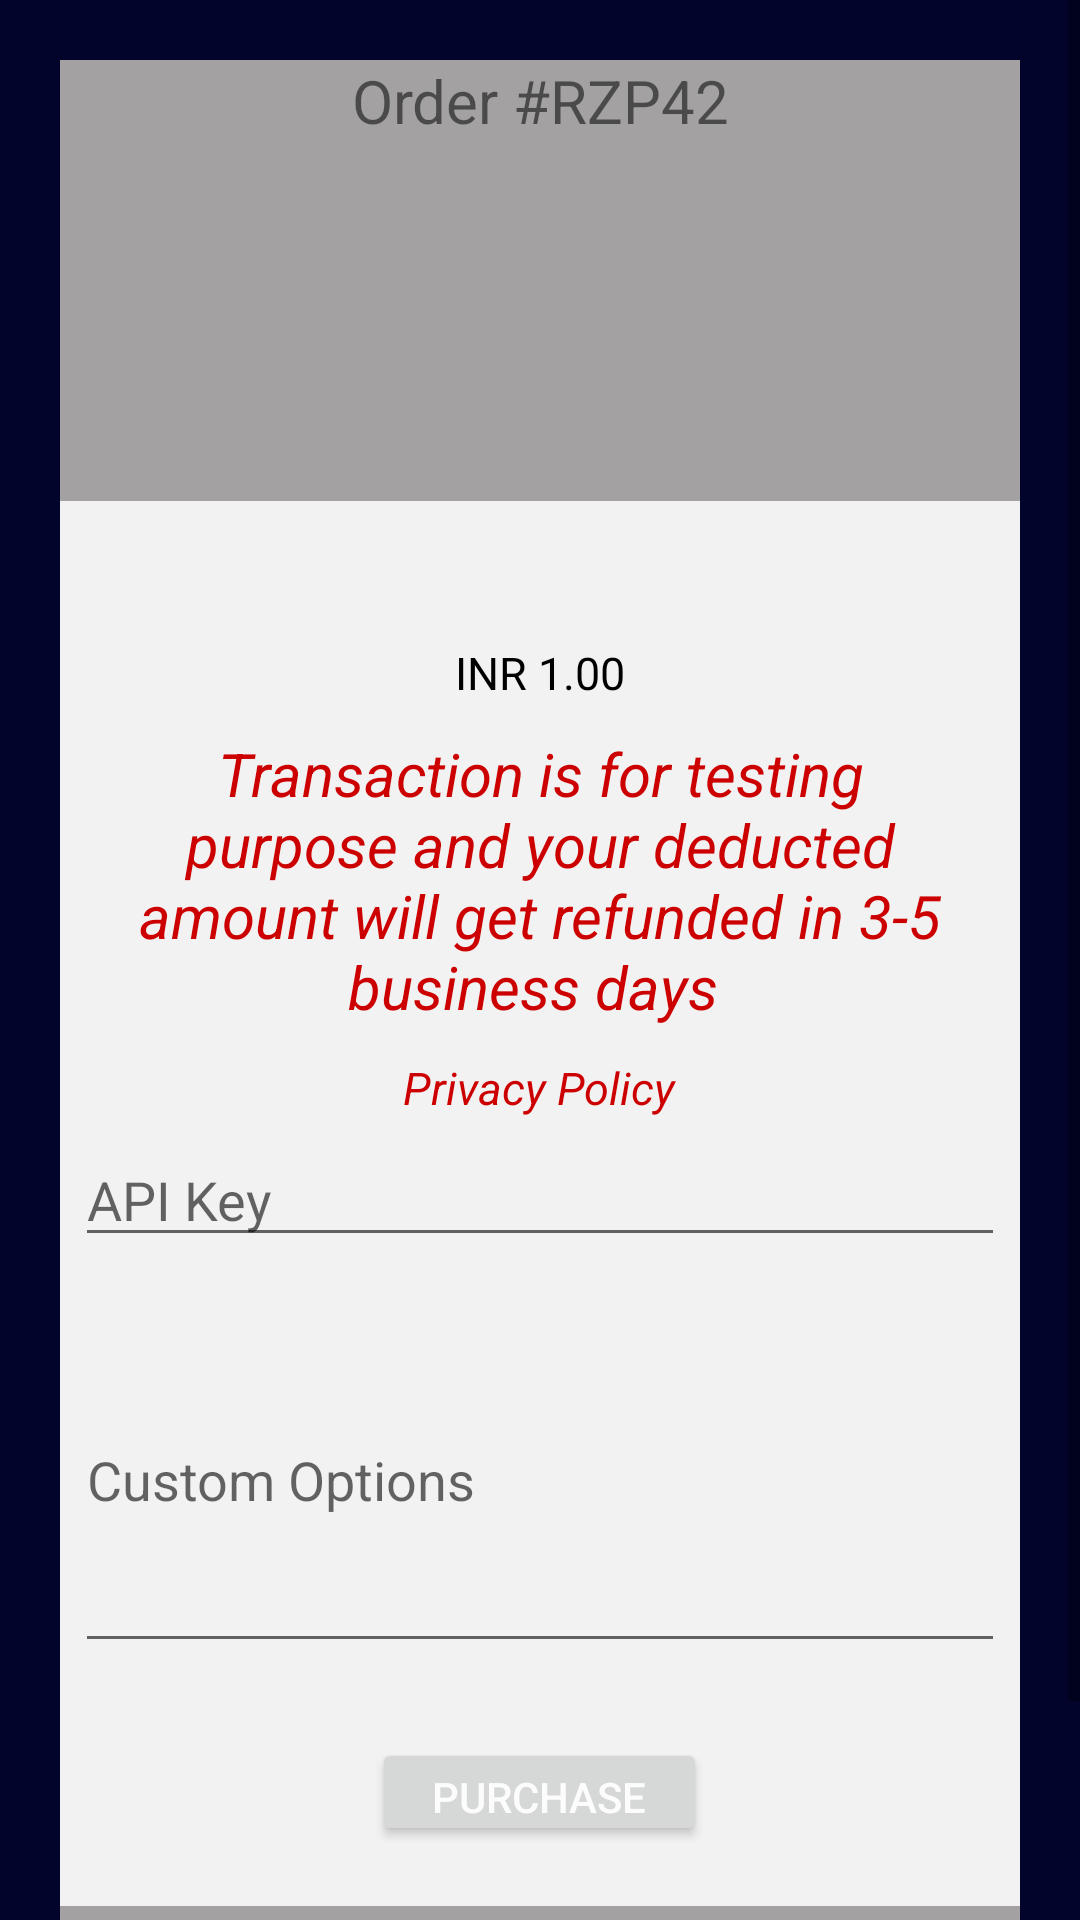

Here is an Android app screen rendered from its layout file. Give the layout XML and the strings, colors and styles it references.
<!-- AndroidManifest.xml: application theme Theme.PostAPI_Demo -->
<!-- res/layout/activity_payment.xml -->
<?xml version="1.0" encoding="utf-8"?>
<ScrollView xmlns:android="http://schemas.android.com/apk/res/android"
    android:layout_width="match_parent"
    android:layout_height="match_parent"
    android:background="#02042b">

    <RelativeLayout

        android:layout_width="match_parent"
        android:layout_height="wrap_content">

        <LinearLayout
            android:layout_width="match_parent"
            android:layout_height="match_parent"
            android:layout_margin="20dp"
            android:gravity="center"
            android:orientation="vertical"
            android:background="#A3A1A1">


                <TextView
                        android:layout_width="match_parent"
                        android:layout_height="wrap_content"
                        android:text="Order #RZP42"
                        android:textSize="20sp"
                        android:gravity="center"/>
                <ImageView
                    android:layout_width="120dp"
                    android:layout_height="120dp"
                    android:layout_centerHorizontal="true"
                    android:src="@drawable/ic_launcher_foreground"
                    android:id="@+id/payment_imgView"/>

            <LinearLayout
                android:layout_width="match_parent"
                android:layout_height="wrap_content"
                android:background="#f2f2f2"
                android:gravity="center"
                android:orientation="vertical"
                android:paddingTop="15dp">

                <TextView
                    android:layout_width="wrap_content"
                    android:layout_height="wrap_content"
                    android:layout_gravity="center_horizontal"
                    android:paddingTop="0dp"
                    android:paddingBottom="5dp"
                    android:textColor="@color/black"
                    android:textSize="20sp"
                    android:id="@+id/payment_Name"/>

                <TextView
                    android:layout_width="wrap_content"
                    android:layout_height="wrap_content"
                    android:layout_gravity="center_horizontal"
                    android:paddingTop="0dp"
                    android:paddingBottom="0dp"
                    android:text="INR 1.00"
                    android:textSize="15sp"
                    android:textColor="@color/black"
                    android:id="@+id/payment_Price"/>

                <TextView
                    android:layout_width="wrap_content"
                    android:layout_height="wrap_content"
                    android:layout_gravity="center_horizontal"
                    android:layout_marginStart="16dp"
                    android:layout_marginEnd="16dp"
                    android:gravity="center_horizontal"
                    android:paddingTop="10dp"
                    android:paddingBottom="0dp"
                    android:text="Transaction is for testing purpose and your deducted amount will get refunded in 3-5 business days "
                    android:textColor="@android:color/holo_red_dark"
                    android:textSize="20sp"
                    android:textStyle="italic" />

                <TextView
                    android:id="@+id/txt_privacy_policy"
                    android:layout_width="wrap_content"
                    android:layout_height="wrap_content"
                    android:layout_gravity="center_horizontal"
                    android:layout_marginStart="16dp"
                    android:layout_marginEnd="16dp"
                    android:gravity="center_horizontal"
                    android:paddingTop="10dp"
                    android:paddingBottom="0dp"
                    android:text="Privacy Policy"
                    android:textColor="@android:color/holo_red_dark"
                    android:textSize="15sp"
                    android:textStyle="italic" />

                <EditText
                    android:id="@+id/et_api_key"
                    android:layout_width="match_parent"
                    android:layout_height="wrap_content"
                    android:layout_margin="5dp"
                    android:hint="API Key"
                    android:textColor="@color/black"/>

                <EditText
                    android:id="@+id/et_custom_options"
                    android:layout_width="match_parent"
                    android:layout_height="wrap_content"
                    android:layout_margin="5dp"
                    android:hint="Custom Options"
                    android:lines="5"
                    android:textColor="@color/black"/>

                <Button
                    android:id="@+id/btn_pay"
                    android:layout_width="wrap_content"
                    android:layout_height="36dp"
                    android:layout_gravity="center_horizontal"
                    android:layout_marginTop="20dp"
                    android:layout_marginBottom="20dp"
                    android:paddingLeft="20dp"
                    android:paddingRight="20dp"
                    android:text="Purchase"
                    android:textColor="#fcfcfc"
                    android:textSize="14sp" />

            </LinearLayout>

            <TextView
                android:layout_width="wrap_content"
                android:layout_height="wrap_content"
                android:layout_marginTop="20dp"
                android:paddingLeft="20dp"
                android:paddingTop="10dp"
                android:paddingRight="20dp"
                android:paddingBottom="10dp"
                android:text="Secure Payments by Razorpay"
                android:textColor="#a1ddee"
                android:textSize="20sp"
                android:textStyle="italic" />

        </LinearLayout>

    </RelativeLayout>
</ScrollView>
<!-- resources referenced by this layout -->
<resources>
  <style name="Theme.PostAPI_Demo" parent="Theme.MaterialComponents.DayNight.NoActionBar">
          
          <item name="colorPrimary">@color/purple_500</item>
          <item name="colorPrimaryVariant">@color/purple_700</item>
          <item name="colorOnPrimary">@color/white</item>
          
          <item name="colorSecondary">@color/teal_200</item>
          <item name="colorSecondaryVariant">@color/teal_700</item>
          <item name="colorOnSecondary">@color/white</item>
          
          <item name="android:statusBarColor">?attr/colorPrimaryVariant</item>
          
      </style>
  <!-- not gathered from this repository: default colours our renderer supplied (Android Studio template values) -->
  <color name="purple_500">#FF6200EE</color>
  <color name="purple_700">#FF3700B3</color>
  <color name="teal_200">#FF03DAC5</color>
  <color name="teal_700">#FF018786</color>
  <color name="black">#FF000000</color>
  <color name="white">#FFFFFFFF</color>
</resources>
